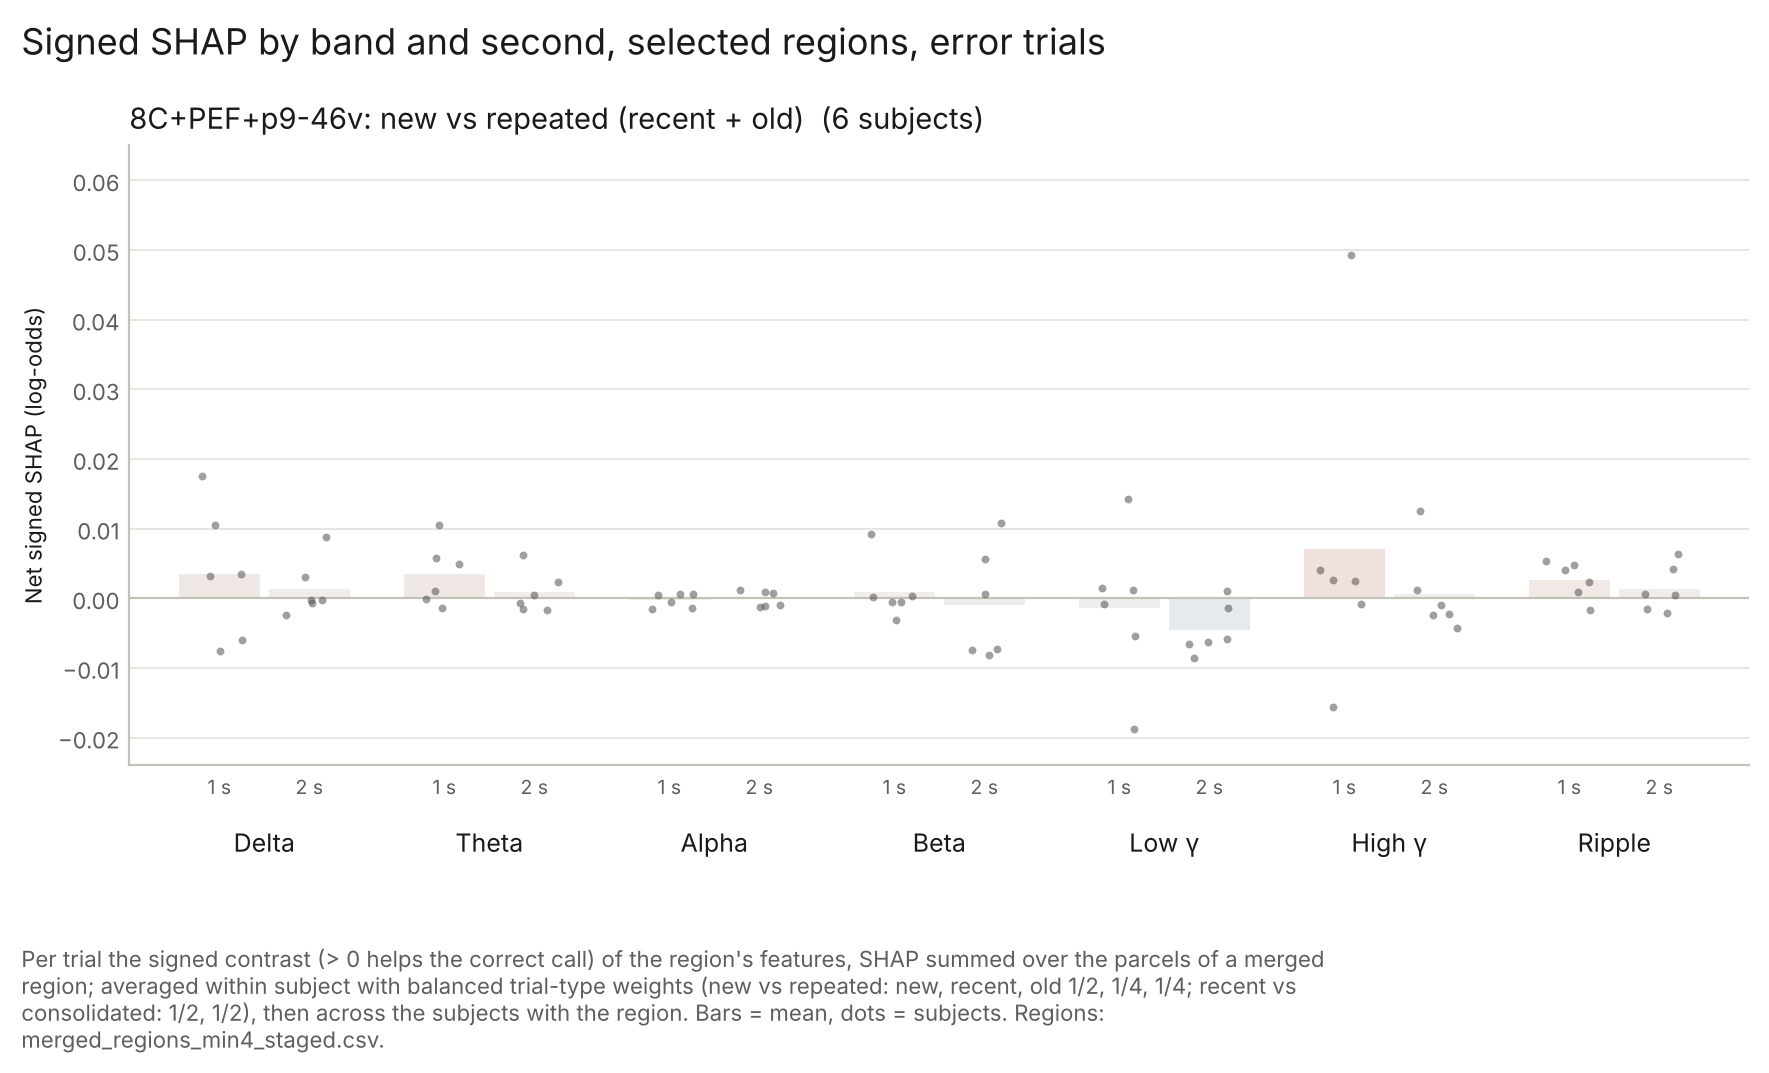

Data behind this chart, as committed beside it:
subject, band, second, value, contrast, region
CNP05, Alpha, 1, -0.001347, new_vs_repeated, 8C+PEF+p9-46v
CNP05, Alpha, 2, -0.001257, new_vs_repeated, 8C+PEF+p9-46v
CNP05, Beta, 1, 0.00929, new_vs_repeated, 8C+PEF+p9-46v
CNP05, Beta, 2, -0.008115, new_vs_repeated, 8C+PEF+p9-46v
CNP05, Delta, 1, -0.007579, new_vs_repeated, 8C+PEF+p9-46v
CNP05, Delta, 2, 0.008754, new_vs_repeated, 8C+PEF+p9-46v
CNP05, GammaH, 1, 0.00263, new_vs_repeated, 8C+PEF+p9-46v
CNP05, GammaH, 2, 0.01259, new_vs_repeated, 8C+PEF+p9-46v
CNP05, GammaL, 1, 0.00141, new_vs_repeated, 8C+PEF+p9-46v
CNP05, GammaL, 2, -0.008509, new_vs_repeated, 8C+PEF+p9-46v
CNP05, Ripple, 1, 0.002352, new_vs_repeated, 8C+PEF+p9-46v
CNP05, Ripple, 2, 0.0005061, new_vs_repeated, 8C+PEF+p9-46v
CNP05, Theta, 1, 0.005765, new_vs_repeated, 8C+PEF+p9-46v
CNP05, Theta, 2, -0.0006366, new_vs_repeated, 8C+PEF+p9-46v
CNP08, Alpha, 1, 0.0005656, new_vs_repeated, 8C+PEF+p9-46v
CNP08, Alpha, 2, 0.001148, new_vs_repeated, 8C+PEF+p9-46v
CNP08, Beta, 1, -0.003123, new_vs_repeated, 8C+PEF+p9-46v
CNP08, Beta, 2, -0.007484, new_vs_repeated, 8C+PEF+p9-46v
CNP08, Delta, 1, -0.005998, new_vs_repeated, 8C+PEF+p9-46v
CNP08, Delta, 2, 0.003082, new_vs_repeated, 8C+PEF+p9-46v
CNP08, GammaH, 1, 0.004106, new_vs_repeated, 8C+PEF+p9-46v
CNP08, GammaH, 2, -0.000982, new_vs_repeated, 8C+PEF+p9-46v
CNP08, GammaL, 1, -0.005391, new_vs_repeated, 8C+PEF+p9-46v
CNP08, GammaL, 2, -0.006553, new_vs_repeated, 8C+PEF+p9-46v
CNP08, Ripple, 1, 0.004069, new_vs_repeated, 8C+PEF+p9-46v
CNP08, Ripple, 2, 0.006385, new_vs_repeated, 8C+PEF+p9-46v
CNP08, Theta, 1, 0.00485, new_vs_repeated, 8C+PEF+p9-46v
CNP08, Theta, 2, 0.006161, new_vs_repeated, 8C+PEF+p9-46v
CNP09, Alpha, 1, -0.0005757, new_vs_repeated, 8C+PEF+p9-46v
CNP09, Alpha, 2, -0.001116, new_vs_repeated, 8C+PEF+p9-46v
CNP09, Beta, 1, -0.000542, new_vs_repeated, 8C+PEF+p9-46v
CNP09, Beta, 2, 0.01083, new_vs_repeated, 8C+PEF+p9-46v
CNP09, Delta, 1, 0.01758, new_vs_repeated, 8C+PEF+p9-46v
CNP09, Delta, 2, -0.0007458, new_vs_repeated, 8C+PEF+p9-46v
CNP09, GammaH, 1, 0.04928, new_vs_repeated, 8C+PEF+p9-46v
CNP09, GammaH, 2, -0.00232, new_vs_repeated, 8C+PEF+p9-46v
CNP09, GammaL, 1, 0.0143, new_vs_repeated, 8C+PEF+p9-46v
CNP09, GammaL, 2, 0.001082, new_vs_repeated, 8C+PEF+p9-46v
CNP09, Ripple, 1, 0.004728, new_vs_repeated, 8C+PEF+p9-46v
CNP09, Ripple, 2, -0.002076, new_vs_repeated, 8C+PEF+p9-46v
CNP09, Theta, 1, 0.001014, new_vs_repeated, 8C+PEF+p9-46v
CNP09, Theta, 2, -0.001671, new_vs_repeated, 8C+PEF+p9-46v
CNP10, Alpha, 1, 0.0005094, new_vs_repeated, 8C+PEF+p9-46v
CNP10, Alpha, 2, 0.0006847, new_vs_repeated, 8C+PEF+p9-46v
CNP10, Beta, 1, 0.0002521, new_vs_repeated, 8C+PEF+p9-46v
CNP10, Beta, 2, 0.005662, new_vs_repeated, 8C+PEF+p9-46v
CNP10, Delta, 1, 0.003488, new_vs_repeated, 8C+PEF+p9-46v
CNP10, Delta, 2, -0.002446, new_vs_repeated, 8C+PEF+p9-46v
CNP10, GammaH, 1, 0.002495, new_vs_repeated, 8C+PEF+p9-46v
CNP10, GammaH, 2, -0.004284, new_vs_repeated, 8C+PEF+p9-46v
CNP10, GammaL, 1, 0.001241, new_vs_repeated, 8C+PEF+p9-46v
CNP10, GammaL, 2, -0.005873, new_vs_repeated, 8C+PEF+p9-46v
CNP10, Ripple, 1, 0.005403, new_vs_repeated, 8C+PEF+p9-46v
CNP10, Ripple, 2, -0.001538, new_vs_repeated, 8C+PEF+p9-46v
CNP10, Theta, 1, -0.001355, new_vs_repeated, 8C+PEF+p9-46v
CNP10, Theta, 2, -0.001561, new_vs_repeated, 8C+PEF+p9-46v
CNP26, Alpha, 1, -0.001559, new_vs_repeated, 8C+PEF+p9-46v
CNP26, Alpha, 2, 0.0008801, new_vs_repeated, 8C+PEF+p9-46v
CNP26, Beta, 1, -0.000471, new_vs_repeated, 8C+PEF+p9-46v
CNP26, Beta, 2, 0.0006187, new_vs_repeated, 8C+PEF+p9-46v
... 24 more rows
